Labelled photos from "Dataset", an image-classification folder in BHISHMA108/Smart-Vision-Flipkart-Grid-6.0-Project. The possible labels are: fully ripe, overripe, perished, semi ripe, unripe.

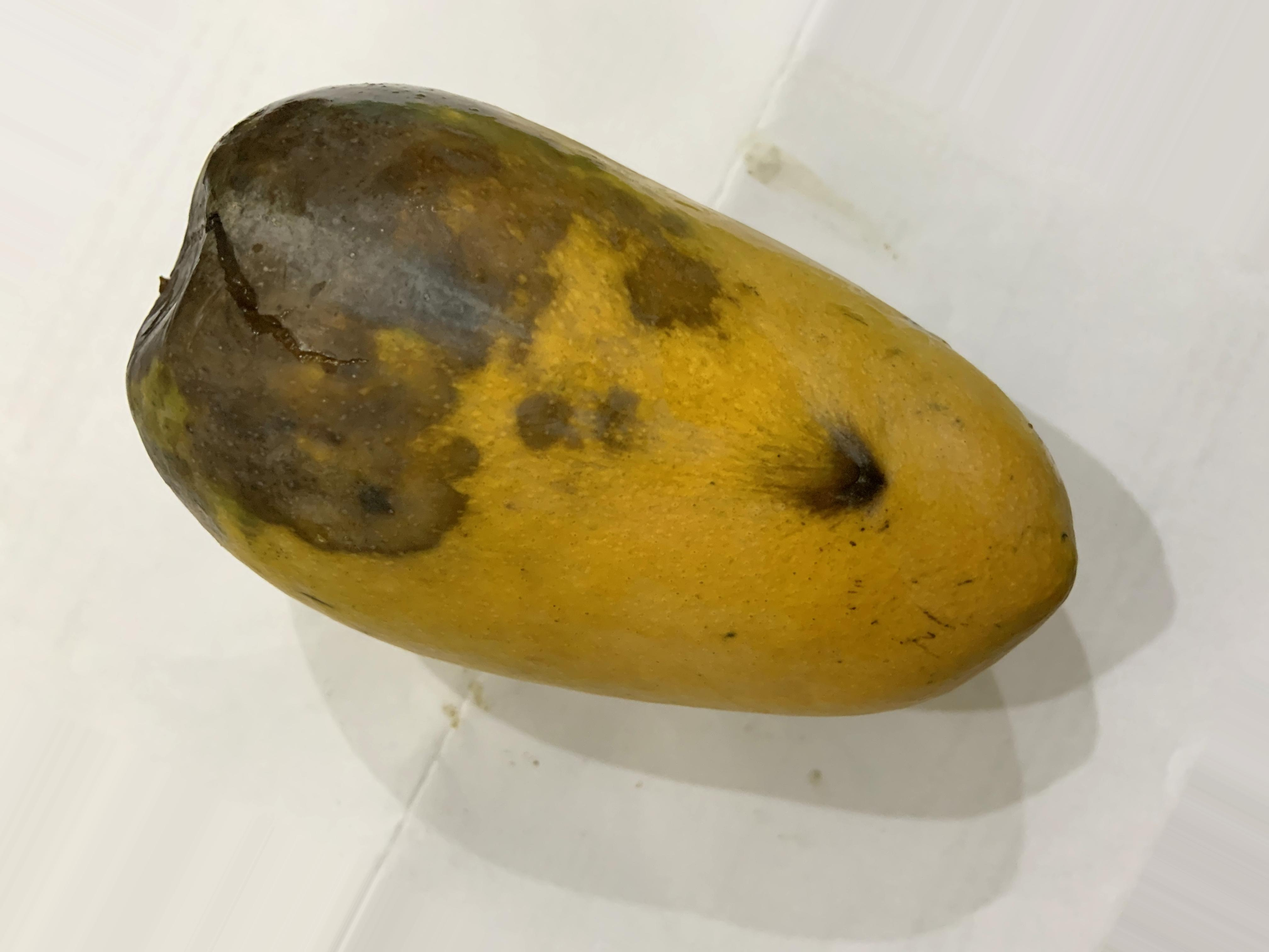
Label: perished

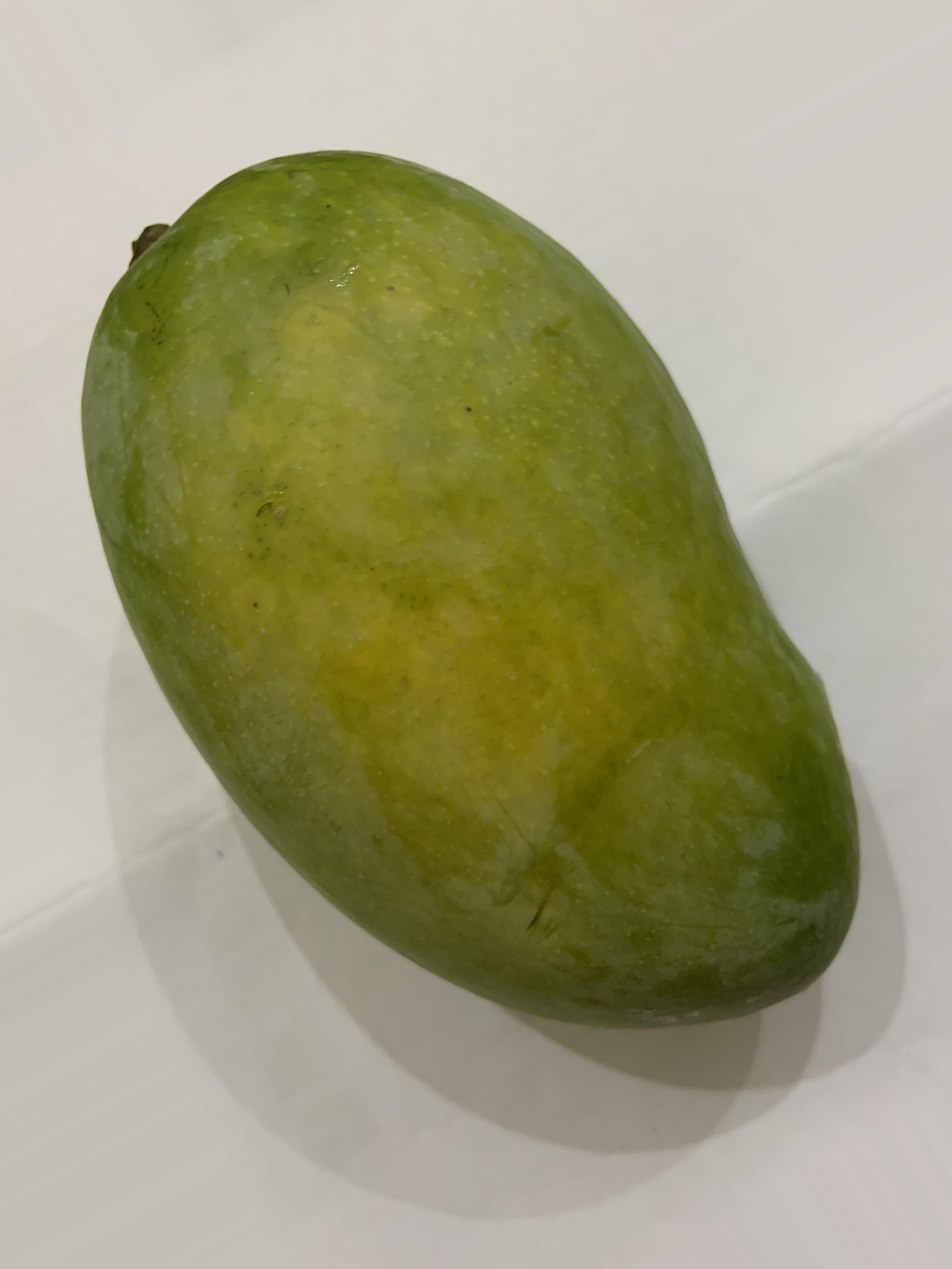
Label: semi ripe

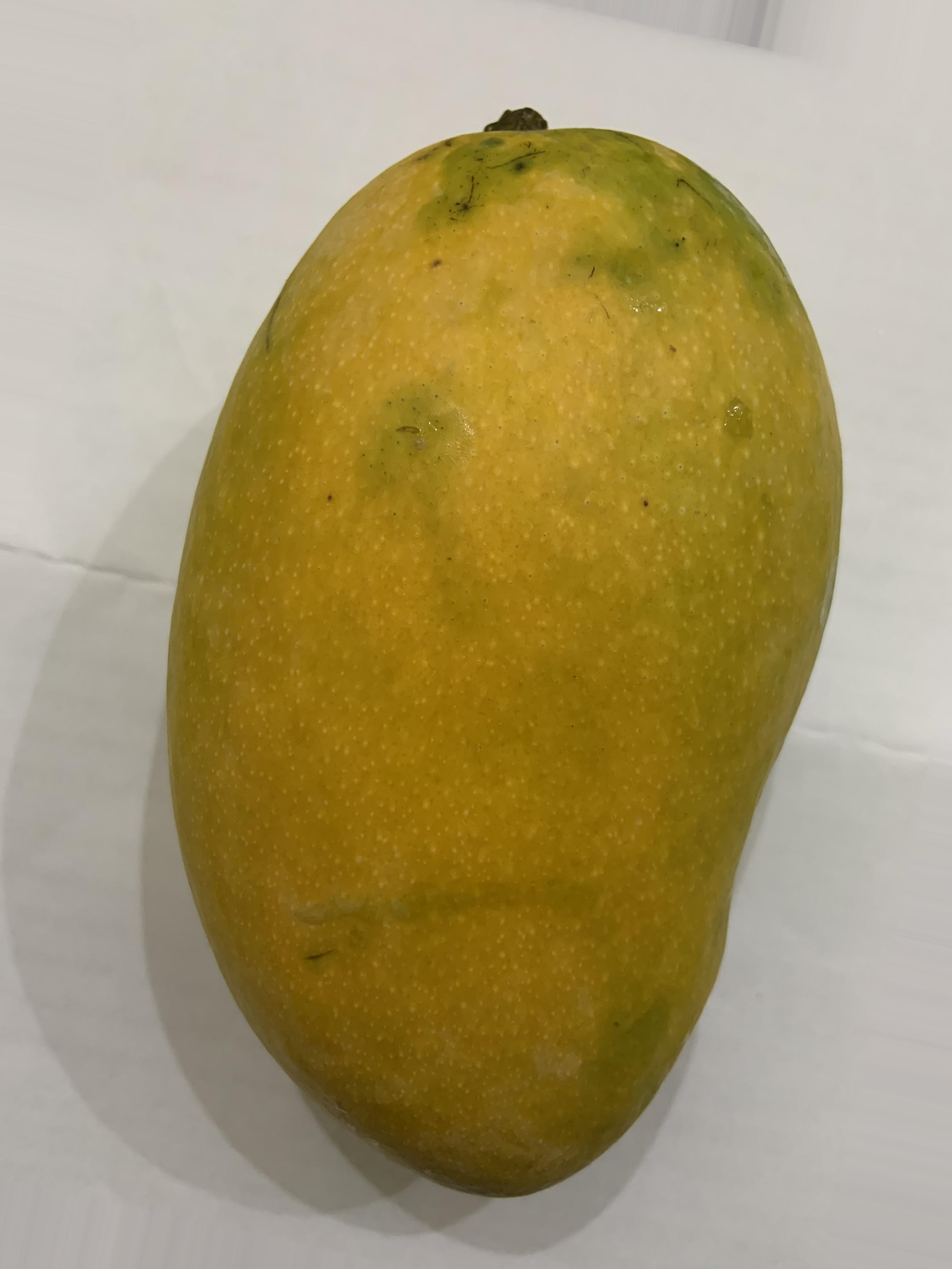
Label: fully ripe

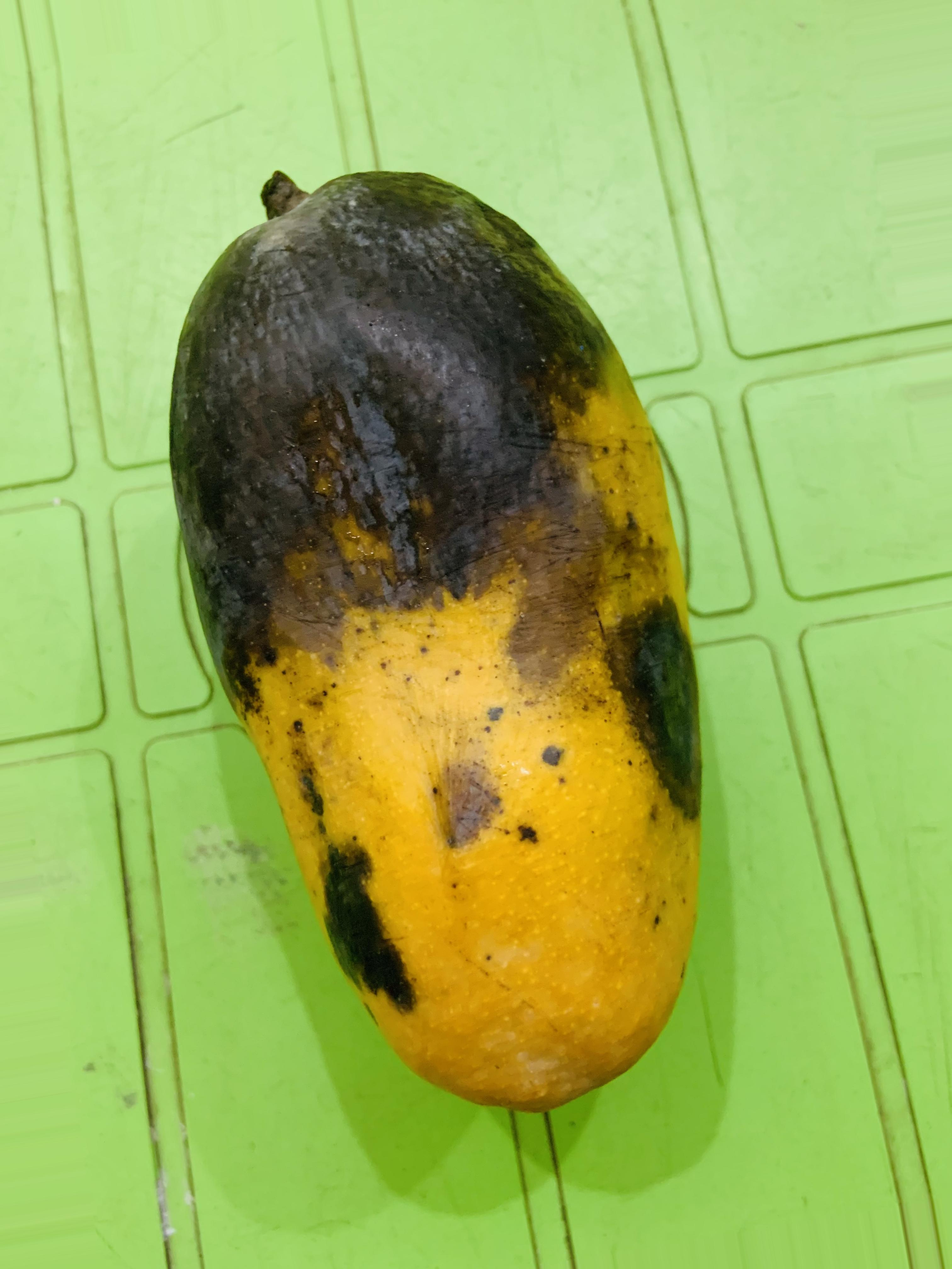
Label: overripe

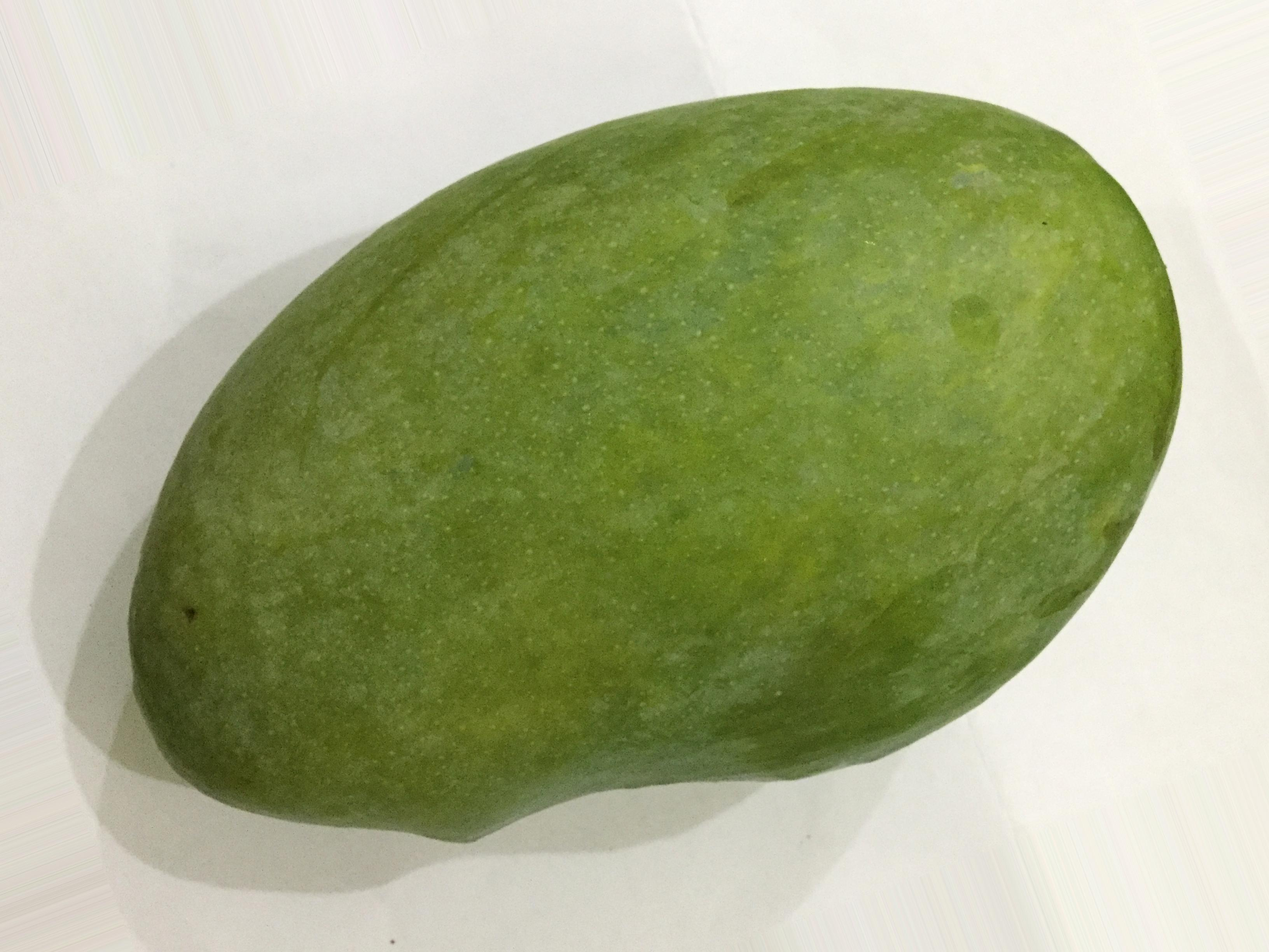
Label: unripe

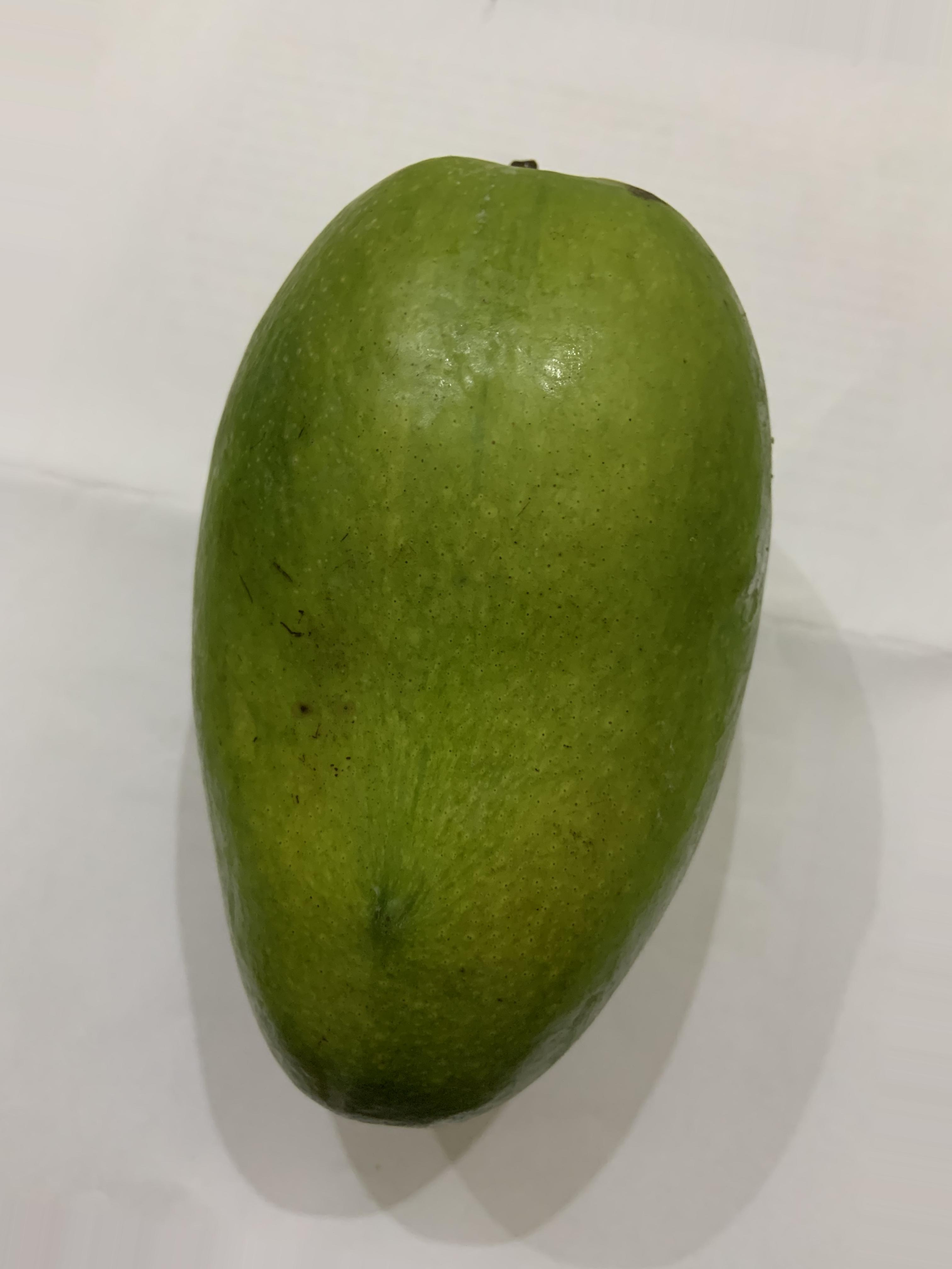
Label: semi ripe
